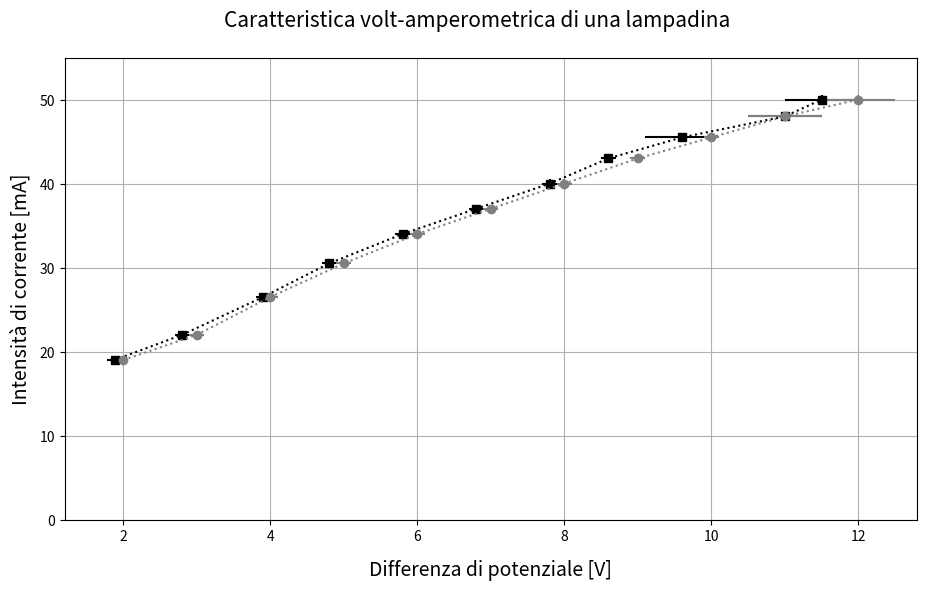

This chart was generated by the following Python code: (Note: this script raises an exception after producing the figure.)
# -*- encoding: utf-8 -*-

import csv
from math import *
import matplotlib
from matplotlib import pyplot as plt

# Qui vanno i dati
# Voltaggio e corrente a monte
Vm = (   
	1.88,
	2.8,
	3.9,
	4.8,
	5.8,
	6.8,
	7.8,
	8.6,
	9.6,
	11,
	11.5,
)

Im = (
	19,
	22,
	26.5,
	30.5,
	34,
	37,
	40,
	43,
	45.5,
	48,
	50,
)

dVm = (
	0.100000,
	0.100000,
	0.100000,
	0.100000,
	0.100000,
	0.100000,
	0.100000,
	0.100000,
	0.500000,
	0.500000,
	0.500000,
)

dI = (
	0.500000,
	0.500000,
	0.500000,
	0.500000,
	0.500000,
	0.500000,
	0.500000,
	0.500000,
	0.500000,
	0.500000,
	0.500000,
)

# Voltaggio e corrente a valle
Vv = (
	2,
	3,
	4,
	5,
	6,
	7,
	8,
	9,
	10,
	11,
	12,
)

Iv = (
	19,
	22,
	26.5,
	30.5,
	34,
	37,
	40,
	43,
	45.5,
	48,
	50,
)

dVv = (
	0.020000,
	0.100000,
	0.100000,
	0.100000,
	0.100000,
	0.100000,
	0.100000,
	0.100000,
	0.100000,
	0.500000,
	0.500000,
)

# Errori?

# Creo un grafico la dimensione è in pollici
f1 = plt.figure(figsize=(11, 6))
# Titolo del grafico
f1.suptitle("Caratteristica volt-amperometrica di una lampadina",
    y=0.96, fontsize=15)


# GRAFICO 1
ax1 = f1.add_subplot(1, 1, 1)
# crea plot con le barre d'errore (o anche senza)
monte = ax1.errorbar(x=Vm, y=Im,
    yerr=dI, xerr=dVm,
    fmt='s:', c='black')
valle = ax1.errorbar(x=Vv, y=Iv,
    yerr=dI, xerr=dVv,
    fmt='o:', c='grey')
    
ax1.set_xlabel(u'Differenza di potenziale [V]',
    labelpad=12, fontsize=14)
ax1.set_ylabel(u'Intensità di corrente [mA]',
    labelpad=6, fontsize=14)

ax1.grid(True)
ax1.set_ylim((0, 55))
ax1.set_xlim((1.2, 12.8))
# questo produce una legenda
ax1.legend((valle, monte), ("configurazione amperomentro a valle", "configurazione amperomentro a monte"), 'lower right',
    prop={'size': 12})

ax1.annotate('cambio fondoscala', ((9.65, 43)), xytext=(25, -60), 
    textcoords='offset points', arrowprops=dict(facecolor='black',arrowstyle='-|>', connectionstyle="arc3,rad=-0.4"))
    
######

# questo imposta i bordi del grafico
f1.subplots_adjust(left=0.07, right=0.97,
    top=0.90, bottom=0.12, hspace=0, wspace=0.1)
# mostra grafico
plt.show()  

